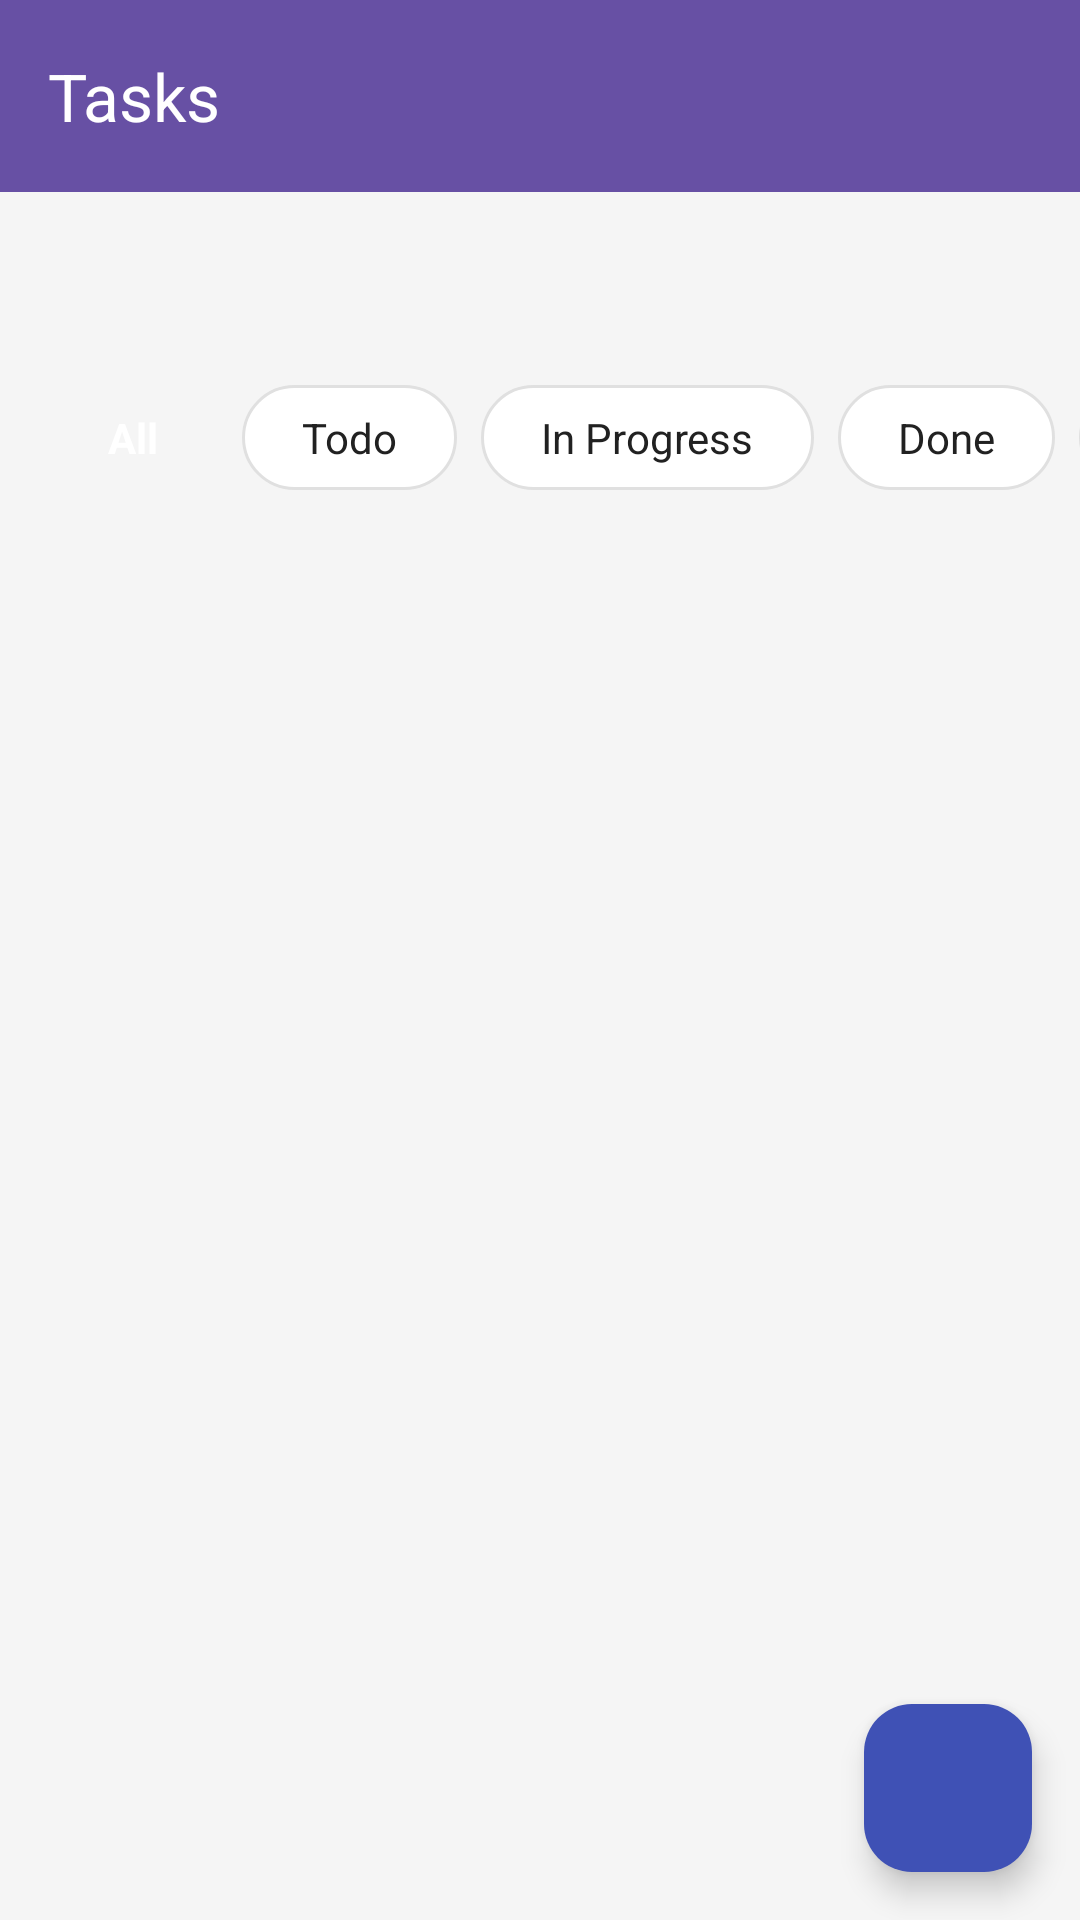

Android layout source for this screen:
<!-- AndroidManifest.xml: application theme Theme.ProjectFlow -->
<!-- res/layout/fragment_tasks.xml -->
<?xml version="1.0" encoding="utf-8"?>
<androidx.coordinatorlayout.widget.CoordinatorLayout
    xmlns:android="http://schemas.android.com/apk/res/android"
    xmlns:app="http://schemas.android.com/apk/res-auto"
    android:layout_width="match_parent"
    android:layout_height="match_parent"
    android:background="@color/background_light">

    <com.google.android.material.appbar.AppBarLayout
        android:layout_width="match_parent"
        android:layout_height="wrap_content">

        <androidx.appcompat.widget.Toolbar
            android:id="@+id/toolbar"
            android:layout_width="match_parent"
            android:layout_height="?attr/actionBarSize"
            android:background="?attr/colorPrimary"
            android:theme="@style/ThemeOverlay.AppCompat.Dark.ActionBar"
            app:title="Tasks" />

    </com.google.android.material.appbar.AppBarLayout>

    <androidx.core.widget.NestedScrollView
        android:layout_width="match_parent"
        android:layout_height="match_parent"
        android:fillViewport="true"
        app:layout_behavior="@string/appbar_scrolling_view_behavior">

        <androidx.constraintlayout.widget.ConstraintLayout
            android:layout_width="match_parent"
            android:layout_height="wrap_content"
            android:paddingBottom="80dp">

            <TextView
                android:id="@+id/title"
                android:layout_width="0dp"
                android:layout_height="wrap_content"
                android:textSize="24sp"
                android:textStyle="bold"
                android:textColor="@color/text_primary"
                android:layout_marginStart="16dp"
                android:layout_marginTop="16dp"
                android:layout_marginEnd="16dp"
                app:layout_constraintTop_toTopOf="parent"
                app:layout_constraintStart_toStartOf="parent"
                app:layout_constraintEnd_toEndOf="parent" />

            <HorizontalScrollView
                android:id="@+id/filtersScrollView"
                android:layout_width="0dp"
                android:layout_height="wrap_content"
                android:layout_marginTop="16dp"
                android:scrollbars="none"
                app:layout_constraintTop_toBottomOf="@id/title"
                app:layout_constraintStart_toStartOf="parent"
                app:layout_constraintEnd_toEndOf="parent">

                <LinearLayout
                    android:id="@+id/filtersContainer"
                    android:layout_width="wrap_content"
                    android:layout_height="wrap_content"
                    android:orientation="horizontal"
                    android:paddingStart="16dp"
                    android:paddingEnd="16dp">

                    <TextView
                        android:id="@+id/filterAll"
                        android:layout_width="wrap_content"
                        android:layout_height="wrap_content"
                        android:text="All"
                        android:textSize="14sp"
                        android:textStyle="bold"
                        android:textColor="@color/white"
                        android:paddingStart="20dp"
                        android:paddingEnd="20dp"
                        android:paddingTop="8dp"
                        android:paddingBottom="8dp"
                        android:background="@drawable/bg_filter_selected"
                        android:layout_marginEnd="8dp" />

                    <TextView
                        android:id="@+id/filterTodo"
                        android:layout_width="wrap_content"
                        android:layout_height="wrap_content"
                        android:text="Todo"
                        android:textSize="14sp"
                        android:textColor="@color/text_primary"
                        android:paddingStart="20dp"
                        android:paddingEnd="20dp"
                        android:paddingTop="8dp"
                        android:paddingBottom="8dp"
                        android:background="@drawable/bg_filter_unselected"
                        android:layout_marginEnd="8dp" />

                    <TextView
                        android:id="@+id/filterInProgress"
                        android:layout_width="wrap_content"
                        android:layout_height="wrap_content"
                        android:text="In Progress"
                        android:textSize="14sp"
                        android:textColor="@color/text_primary"
                        android:paddingStart="20dp"
                        android:paddingEnd="20dp"
                        android:paddingTop="8dp"
                        android:paddingBottom="8dp"
                        android:background="@drawable/bg_filter_unselected"
                        android:layout_marginEnd="8dp" />

                    <TextView
                        android:id="@+id/filterDone"
                        android:layout_width="wrap_content"
                        android:layout_height="wrap_content"
                        android:text="Done"
                        android:textSize="14sp"
                        android:textColor="@color/text_primary"
                        android:paddingStart="20dp"
                        android:paddingEnd="20dp"
                        android:paddingTop="8dp"
                        android:paddingBottom="8dp"
                        android:background="@drawable/bg_filter_unselected"
                        android:layout_marginEnd="8dp" />

                    <TextView
                        android:id="@+id/filterBlocked"
                        android:layout_width="wrap_content"
                        android:layout_height="wrap_content"
                        android:text="Blocked"
                        android:textSize="14sp"
                        android:textColor="@color/text_primary"
                        android:paddingStart="20dp"
                        android:paddingEnd="20dp"
                        android:paddingTop="8dp"
                        android:paddingBottom="8dp"
                        android:background="@drawable/bg_filter_unselected" />

                </LinearLayout>
            </HorizontalScrollView>

            <androidx.recyclerview.widget.RecyclerView
                android:id="@+id/tasksRecyclerView"
                android:layout_width="0dp"
                android:layout_height="wrap_content"
                android:layout_marginTop="16dp"
                android:nestedScrollingEnabled="false"
                app:layout_constraintTop_toBottomOf="@id/filtersScrollView"
                app:layout_constraintStart_toStartOf="parent"
                app:layout_constraintEnd_toEndOf="parent" />

            <TextView
                android:id="@+id/emptyState"
                android:layout_width="wrap_content"
                android:layout_height="wrap_content"
                android:text="No tasks found"
                android:textSize="16sp"
                android:textColor="@color/text_secondary"
                android:gravity="center"
                android:padding="32dp"
                android:visibility="gone"
                app:layout_constraintTop_toBottomOf="@id/filtersScrollView"
                app:layout_constraintStart_toStartOf="parent"
                app:layout_constraintEnd_toEndOf="parent" />

            <ProgressBar
                android:id="@+id/progressBar"
                android:layout_width="wrap_content"
                android:layout_height="wrap_content"
                android:visibility="gone"
                android:layout_marginTop="48dp"
                app:layout_constraintTop_toBottomOf="@id/filtersScrollView"
                app:layout_constraintStart_toStartOf="parent"
                app:layout_constraintEnd_toEndOf="parent" />

        </androidx.constraintlayout.widget.ConstraintLayout>
    </androidx.core.widget.NestedScrollView>

    <com.google.android.material.floatingactionbutton.FloatingActionButton
        android:id="@+id/fabAddTask"
        android:layout_width="wrap_content"
        android:layout_height="wrap_content"
        android:layout_margin="16dp"
        android:layout_gravity="bottom|end"
        android:src="@drawable/ic_add"
        app:backgroundTint="@color/primary"
        app:tint="@color/white"
        app:layout_behavior="com.google.android.material.behavior.HideBottomViewOnScrollBehavior"/>

</androidx.coordinatorlayout.widget.CoordinatorLayout>
<!-- resources referenced by this layout -->
<resources>
  <color name="background_light">#F5F5F5</color>
  <color name="primary">#3F51B5</color>
  <color name="text_primary">#212121</color>
  <color name="text_secondary">#757575</color>
  <color name="white">#FFFFFF</color>
  <!-- drawable bg_filter_unselected (drawable) -->
  <?xml version="1.0" encoding="utf-8"?>
  <shape xmlns:android="http://schemas.android.com/apk/res/android"
      android:shape="rectangle">
      <solid android:color="@color/white" />
      <stroke
          android:width="1dp"
          android:color="@color/divider" />
      <corners android:radius="20dp" />
  </shape>
  <style name="Theme.ProjectFlow" parent="Base.Theme.ProjectFlow" />
  <color name="divider">#E0E0E0</color>
  <style name="Base.Theme.ProjectFlow" parent="Theme.Material3.DayNight.NoActionBar">
          
          
      </style>
</resources>
